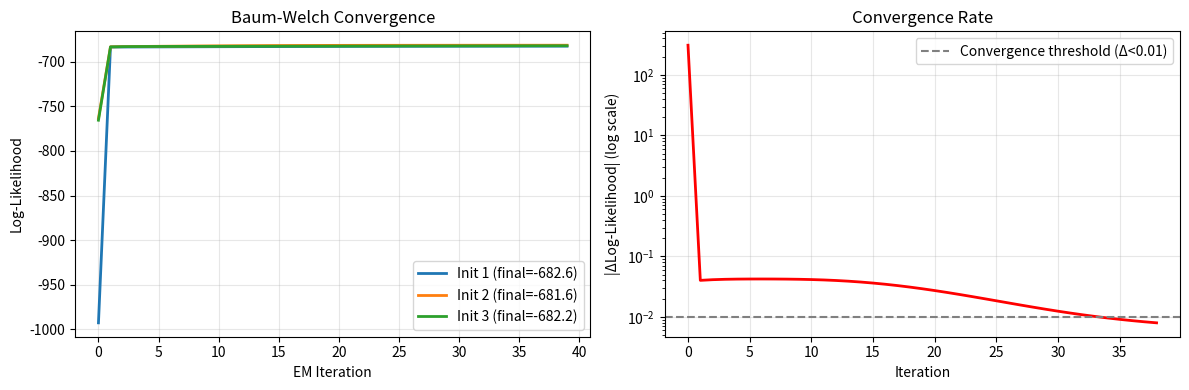

Python code for this plot:
# HMM Fundamentals — CpG Island Model
import numpy as np

# CpG island HMM: two states
# State H = CpG island (high GC content)
# State L = non-island (lower GC content)

states = ['H', 'L']  # CpG island, non-island

# Transition matrix A[i,j] = P(state j | state i)
A = np.array([[0.7, 0.3],   # H→H=0.7, H→L=0.3
              [0.4, 0.6]])  # L→H=0.4, L→L=0.6

# Emission matrix B[i,j] = P(base j | state i)
# Bases: A, C, G, T
B = np.array([[0.09, 0.41, 0.41, 0.09],  # CpG island: GC-rich
              [0.31, 0.19, 0.19, 0.31]]) # Non-island: AT-rich

pi = np.array([0.5, 0.5])  # initial state probabilities

obs_map = {'A': 0, 'C': 1, 'G': 2, 'T': 3}

print("CpG Island HMM Parameters:")
print(f"States: {states}")
print(f"Transition A:\n{A}")
print(f"Emission B:\n{B}")
print()
print(f"GC content in CpG island state: {B[0,1]+B[0,2]:.2f}")
print(f"GC content in non-island state: {B[1,1]+B[1,2]:.2f}")
print("Application: identify CpG islands → gene promoters")

# Forward Algorithm — P(observation | model)
import numpy as np

# HMM parameters (CpG island model)
A = np.array([[0.7, 0.3], [0.4, 0.6]])
B = np.array([[0.09, 0.41, 0.41, 0.09],
              [0.31, 0.19, 0.19, 0.31]])
pi = np.array([0.5, 0.5])
obs_map = {'A': 0, 'C': 1, 'G': 2, 'T': 3}

def forward(obs_seq, A, B, pi):
    """Forward algorithm: compute P(observations | model) via dynamic programming.
    alpha[t, i] = P(o_1,...,o_t, state=i | model)
    """
    T = len(obs_seq)
    N = len(pi)
    alpha = np.zeros((T, N))

    # Initialize
    o0 = obs_map[obs_seq[0]]
    alpha[0] = pi * B[:, o0]

    # Recursion
    for t in range(1, T):
        ot = obs_map[obs_seq[t]]
        for j in range(N):
            alpha[t, j] = np.sum(alpha[t-1] * A[:, j]) * B[j, ot]

    # P(observation) = sum over all final states
    prob = np.sum(alpha[-1])
    return alpha, np.log(prob)

# Test sequences
seqs = [
    "GCGCGCGCGCGC",  # likely CpG island
    "ATATATATAT",    # likely non-island
    "GCATATCGCG",    # mixed
]
print("Forward Algorithm — log P(observation | model):")
for seq in seqs:
    alpha, log_prob = forward(seq, A, B, pi)
    print(f"  '{seq}': log P = {log_prob:.3f}")
print("\nHigher log P → more consistent with CpG island model")

# HMM Summary: Key Algorithms
import numpy as np

# Three fundamental HMM problems:
print("Three fundamental HMM problems:")
print("  1. Evaluation:  P(O | λ) = sum over all paths [Forward algorithm]")
print("  2. Decoding:    argmax_Q P(Q | O, λ) [Viterbi algorithm]")
print("  3. Learning:    argmax_λ P(O | λ) [Baum-Welch (EM)]")

print()
print("Complexity (N states, T observations):")
print("  Forward/Backward: O(N^2 * T)")
print("  Viterbi:          O(N^2 * T)")
print("  Baum-Welch:       O(N^2 * T) per iteration")

print()
print("Bioinformatics applications:")
apps = [
    ("CpG island detection", "2-state HMM over DNA"),
    ("Gene finding", "States: exon/intron/intergenic"),
    ("Profile HMM", "Multiple sequence alignment"),
    ("Nanopore basecalling", "k-mer HMM over current signal"),
    ("Secondary structure", "Alpha-helix / beta-strand states"),
]
for name, detail in apps:
    print(f"  {name}: {detail}")

# Baum-Welch (EM for HMMs) — Parameter Learning
import numpy as np

def forward_backward(obs_seq, A, B, pi):
    """Compute forward and backward variables."""
    T = len(obs_seq)
    N = len(pi)
    obs_map = {'A': 0, 'C': 1, 'G': 2, 'T': 3}

    # Forward
    alpha = np.zeros((T, N))
    alpha[0] = pi * B[:, obs_map[obs_seq[0]]]
    for t in range(1, T):
        ot = obs_map[obs_seq[t]]
        alpha[t] = (alpha[t-1] @ A) * B[:, ot]

    # Backward
    beta = np.zeros((T, N))
    beta[-1] = 1.0
    for t in range(T-2, -1, -1):
        ot1 = obs_map[obs_seq[t+1]]
        beta[t] = (A * B[:, ot1]) @ beta[t+1]

    # Posterior state probabilities
    gamma = alpha * beta
    gamma /= gamma.sum(1, keepdims=True)

    return alpha, beta, gamma

# Initial random parameters
np.random.seed(42)
A_init = np.array([[0.7, 0.3], [0.4, 0.6]])
B_init = np.array([[0.1, 0.4, 0.4, 0.1], [0.3, 0.2, 0.2, 0.3]])
pi_init = np.array([0.5, 0.5])

training_seq = "GCGCGCATATATATGCGCGCATATATATGCGC"
alpha, beta, gamma = forward_backward(training_seq, A_init, B_init, pi_init)

print(f"Forward-Backward on '{training_seq[:20]}...':")
print(f"Posterior state H at each position (first 10):")
print(f"  {gamma[:10, 0].round(3)}")
print(f"Mean P(state=H): {gamma[:,0].mean():.3f}")
print("\nBaum-Welch: E-step=forward-backward, M-step=re-estimate A,B from posteriors")
print("Convergence: when log-likelihood change < ε")

# HMM Summary: Key Algorithms
import numpy as np

# Three fundamental HMM problems:
print("Three fundamental HMM problems:")
print("  1. Evaluation:  P(O | λ) = sum over all paths [Forward algorithm]")
print("  2. Decoding:    argmax_Q P(Q | O, λ) [Viterbi algorithm]")
print("  3. Learning:    argmax_λ P(O | λ) [Baum-Welch (EM)]")

print()
print("Complexity (N states, T observations):")
print("  Forward/Backward: O(N^2 * T)")
print("  Viterbi:          O(N^2 * T)")
print("  Baum-Welch:       O(N^2 * T) per iteration")

print()
print("Bioinformatics applications:")
apps = [
    ("CpG island detection", "2-state HMM over DNA"),
    ("Gene finding", "States: exon/intron/intergenic"),
    ("Profile HMM", "Multiple sequence alignment"),
    ("Nanopore basecalling", "k-mer HMM over current signal"),
    ("Secondary structure", "Alpha-helix / beta-strand states"),
]
for name, detail in apps:
    print(f"  {name}: {detail}")

# HMM Summary: Key Algorithms
import numpy as np

# Three fundamental HMM problems:
print("Three fundamental HMM problems:")
print("  1. Evaluation:  P(O | λ) = sum over all paths [Forward algorithm]")
print("  2. Decoding:    argmax_Q P(Q | O, λ) [Viterbi algorithm]")
print("  3. Learning:    argmax_λ P(O | λ) [Baum-Welch (EM)]")

print()
print("Complexity (N states, T observations):")
print("  Forward/Backward: O(N^2 * T)")
print("  Viterbi:          O(N^2 * T)")
print("  Baum-Welch:       O(N^2 * T) per iteration")

print()
print("Bioinformatics applications:")
apps = [
    ("CpG island detection", "2-state HMM over DNA"),
    ("Gene finding", "States: exon/intron/intergenic"),
    ("Profile HMM", "Multiple sequence alignment"),
    ("Nanopore basecalling", "k-mer HMM over current signal"),
    ("Secondary structure", "Alpha-helix / beta-strand states"),
]
for name, detail in apps:
    print(f"  {name}: {detail}")

# HMM Summary: Key Algorithms
import numpy as np

# Three fundamental HMM problems:
print("Three fundamental HMM problems:")
print("  1. Evaluation:  P(O | λ) = sum over all paths [Forward algorithm]")
print("  2. Decoding:    argmax_Q P(Q | O, λ) [Viterbi algorithm]")
print("  3. Learning:    argmax_λ P(O | λ) [Baum-Welch (EM)]")

print()
print("Complexity (N states, T observations):")
print("  Forward/Backward: O(N^2 * T)")
print("  Viterbi:          O(N^2 * T)")
print("  Baum-Welch:       O(N^2 * T) per iteration")

print()
print("Bioinformatics applications:")
apps = [
    ("CpG island detection", "2-state HMM over DNA"),
    ("Gene finding", "States: exon/intron/intergenic"),
    ("Profile HMM", "Multiple sequence alignment"),
    ("Nanopore basecalling", "k-mer HMM over current signal"),
    ("Secondary structure", "Alpha-helix / beta-strand states"),
]
for name, detail in apps:
    print(f"  {name}: {detail}")

# HMM Summary: Key Algorithms
import numpy as np

# Three fundamental HMM problems:
print("Three fundamental HMM problems:")
print("  1. Evaluation:  P(O | λ) = sum over all paths [Forward algorithm]")
print("  2. Decoding:    argmax_Q P(Q | O, λ) [Viterbi algorithm]")
print("  3. Learning:    argmax_λ P(O | λ) [Baum-Welch (EM)]")

print()
print("Complexity (N states, T observations):")
print("  Forward/Backward: O(N^2 * T)")
print("  Viterbi:          O(N^2 * T)")
print("  Baum-Welch:       O(N^2 * T) per iteration")

print()
print("Bioinformatics applications:")
apps = [
    ("CpG island detection", "2-state HMM over DNA"),
    ("Gene finding", "States: exon/intron/intergenic"),
    ("Profile HMM", "Multiple sequence alignment"),
    ("Nanopore basecalling", "k-mer HMM over current signal"),
    ("Secondary structure", "Alpha-helix / beta-strand states"),
]
for name, detail in apps:
    print(f"  {name}: {detail}")

# HMM CONVERGENCE DIAGNOSTICS
# This is what's missing from a naive Baum-Welch implementation:
# - Log-likelihood tracking to verify convergence
# - Detection of local optima via multiple random restarts
# - Plateau detection (when to stop early)

import numpy as np
import matplotlib.pyplot as plt

def baum_welch_tracked(obs_seq, n_states, n_symbols, n_iter=50, seed=None):
    """Baum-Welch EM with full log-likelihood tracking."""
    rng = np.random.default_rng(seed)

    # Random initialization
    trans = rng.dirichlet(np.ones(n_states), size=n_states)
    emit  = rng.dirichlet(np.ones(n_symbols), size=n_states)
    start = rng.dirichlet(np.ones(n_states))

    log_likelihoods = []

    for iteration in range(n_iter):
        T = len(obs_seq)

        # Forward pass
        alpha = np.zeros((T, n_states))
        alpha[0] = start * emit[:, obs_seq[0]]
        scale = [alpha[0].sum()]
        alpha[0] /= scale[0]
        for t in range(1, T):
            alpha[t] = alpha[t-1] @ trans * emit[:, obs_seq[t]]
            s = alpha[t].sum()
            if s == 0: s = 1e-300
            alpha[t] /= s
            scale.append(s)

        log_lik = sum(np.log(s) for s in scale)
        log_likelihoods.append(log_lik)

        # Backward pass
        beta = np.zeros((T, n_states))
        beta[-1] = 1.0
        for t in range(T-2, -1, -1):
            beta[t] = trans @ (emit[:, obs_seq[t+1]] * beta[t+1])
            beta[t] /= scale[t+1]

        # E-step: compute gamma and xi
        gamma = alpha * beta
        gamma /= gamma.sum(axis=1, keepdims=True)

        xi = np.zeros((T-1, n_states, n_states))
        for t in range(T-1):
            xi[t] = (alpha[t][:, None] * trans * emit[:, obs_seq[t+1]] * beta[t+1])
            xi[t] /= xi[t].sum()

        # M-step: update parameters
        start = gamma[0] / gamma[0].sum()
        trans = xi.sum(axis=0)
        trans /= trans.sum(axis=1, keepdims=True)
        for k in range(n_states):
            for v in range(n_symbols):
                mask = np.array(obs_seq) == v
                emit[k, v] = gamma[mask, k].sum()
            emit[k] /= emit[k].sum()

    return log_likelihoods, trans, emit, start

# Generate a CpG island sequence (simple model)
np.random.seed(42)
# State 0 = CpG island (higher CG content), State 1 = non-CpG
# Observation alphabet: 0=A, 1=C, 2=G, 3=T
cpg_emit   = [0.05, 0.40, 0.40, 0.15]   # high C,G in CpG islands
nocpg_emit = [0.30, 0.20, 0.20, 0.30]   # balanced in non-CpG

# Simulate 500bp sequence: 80% non-CpG, 20% CpG
obs = []
state = 1  # start non-CpG
for _ in range(500):
    obs.append(np.random.choice(4, p=(cpg_emit if state==0 else nocpg_emit)))
    # Transition: CpG→nonCpG with prob 0.1, nonCpG→CpG with prob 0.02
    state = np.random.choice(2, p=([0.90, 0.10] if state==0 else [0.02, 0.98]))

# Run Baum-Welch with multiple restarts to show local optima
print("Baum-Welch convergence (3 different random initializations):")
fig, (ax1, ax2) = plt.subplots(1, 2, figsize=(12, 4))

for trial, seed in enumerate([1, 2, 3]):
    lls, T, E, s = baum_welch_tracked(obs, n_states=2, n_symbols=4, n_iter=40, seed=seed)
    ax1.plot(lls, label=f'Init {trial+1} (final={lls[-1]:.1f})', linewidth=2)
    print(f"  Init {trial+1}: start={lls[0]:.2f}, final={lls[-1]:.2f}, "
          f"converged={'yes' if abs(lls[-1]-lls[-2])<0.01 else 'no'}")

ax1.set_xlabel('EM Iteration')
ax1.set_ylabel('Log-Likelihood')
ax1.set_title('Baum-Welch Convergence')
ax1.legend()
ax1.grid(True, alpha=0.3)

# Show convergence rate (change per iteration)
lls, _, _, _ = baum_welch_tracked(obs, n_states=2, n_symbols=4, n_iter=40, seed=1)
deltas = [abs(lls[i]-lls[i-1]) for i in range(1, len(lls))]
ax2.semilogy(deltas, 'r-', linewidth=2)
ax2.axhline(0.01, color='gray', linestyle='--', label='Convergence threshold (Δ<0.01)')
ax2.set_xlabel('Iteration')
ax2.set_ylabel('|ΔLog-Likelihood| (log scale)')
ax2.set_title('Convergence Rate')
ax2.legend()
ax2.grid(True, alpha=0.3)

plt.tight_layout()
plt.savefig('hmm_convergence.png', dpi=100)
plt.show()

print("\nKEY OBSERVATIONS:")
print("  1. Log-likelihood always increases (EM guarantee) — never decreases")
print("  2. Different initializations can converge to different local optima")
print("  3. Most improvement happens in first 10 iterations (diminishing returns)")
print("  4. Convergence criterion: stop when |ΔLL| < 0.01 (or relative threshold)")

# DEBUG EXERCISE — HMM Viterbi and Forward, find and fix 3 bugs
import numpy as np

states = ['H', 'T']
obs_seq = ['H', 'H', 'T', 'T']

# Transition probabilities
trans = {
    'H': {'H': 0.7, 'T': 0.3},
    'T': {'H': 0.4, 'T': 0.6},
}

# BUG 3: emission matrix rows don't sum to 1 — 'H' row sums to 0.9
emit = {
    'H': {'H': 0.6, 'T': 0.3},   # should be 0.4 so row sums to 1.0
    'T': {'H': 0.4, 'T': 0.6},
}

pi = {'H': 0.5, 'T': 0.5}

# ---- Viterbi ----
# BUG 1: using raw probability multiplication — underflows to 0.0 on long sequences
def viterbi(obs, states, pi, trans, emit):
    V = [{} for _ in obs]
    path = {}

    for s in states:
        V[0][s] = pi[s] * emit[s][obs[0]]  # should use log: log(pi[s]) + log(emit[s][obs[0]])
        path[s] = [s]

    for t in range(1, len(obs)):
        V_new = {}
        path_new = {}
        for s in states:
            # multiplying probabilities — underflows for sequences > ~20 observations
            (prob, prev) = max(
                (V[t-1][s0] * trans[s0][s] * emit[s][obs[t]], s0)
                for s0 in states
            )
            V_new[s] = prob
            path_new[s] = path[prev] + [s]
        V[t] = V_new
        path = path_new

    (prob, state) = max((V[-1][s], s) for s in states)
    return path[state]

# ---- Forward algorithm ----
# BUG 2: initialization overwritten — loop starts at t=0 instead of t=1
def forward(obs, states, pi, trans, emit):
    import math
    alpha = [{s: pi[s] * emit[s][obs[0]] for s in states}]

    # should start at range(1, len(obs)), not range(0, len(obs))
    for t in range(0, len(obs)):   # starts at 0, clobbers the initialization above
        new_alpha = {}
        for s in states:
            new_alpha[s] = sum(alpha[t-1][s0] * trans[s0][s] * emit[s][obs[t]]
                               for s0 in states)
        alpha.append(new_alpha)

    total = sum(alpha[-1].values())
    import math
    return math.log(total) if total > 0 else float('-inf')

path = viterbi(obs_seq, states, pi, trans, emit)
print("Most likely path:", path)
log_p = forward(obs_seq, states, pi, trans, emit)
print(f"Forward probability (log): {log_p:.4f}")
